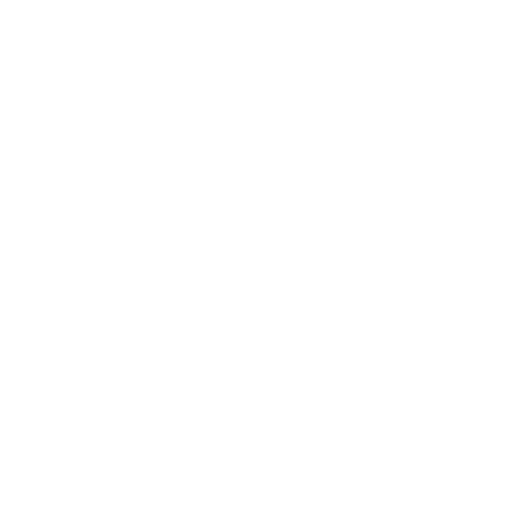
t = 0.00 s
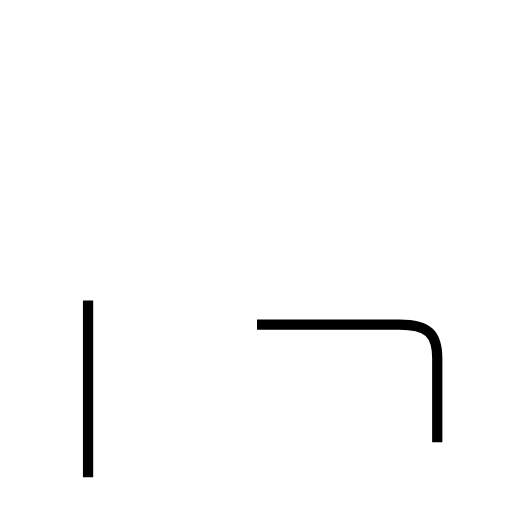
t = 1.36 s
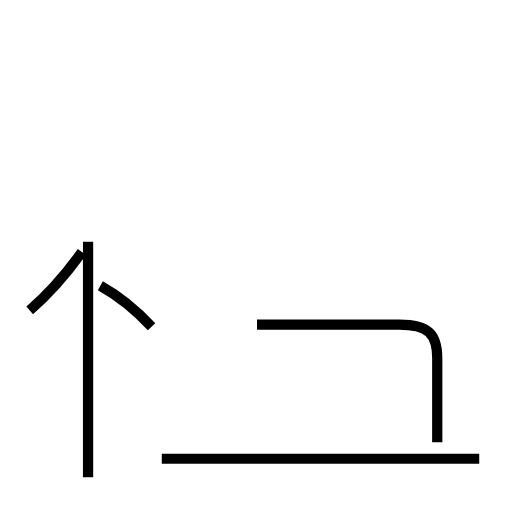
t = 2.88 s
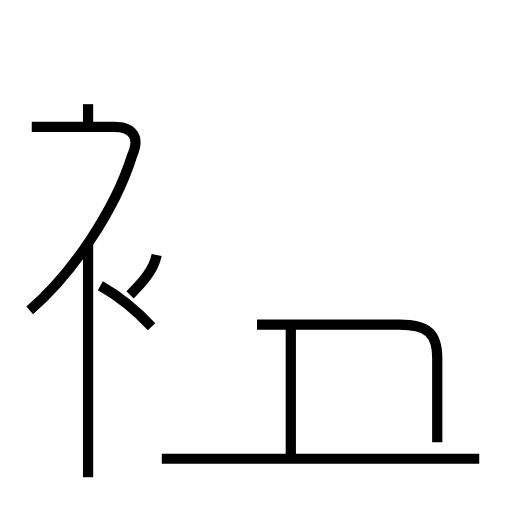
t = 4.17 s
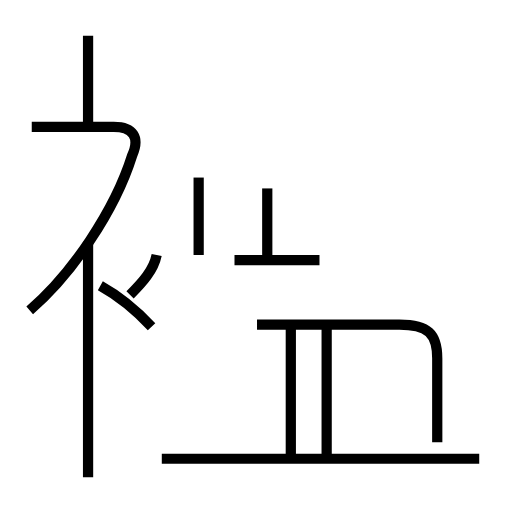
t = 5.44 s
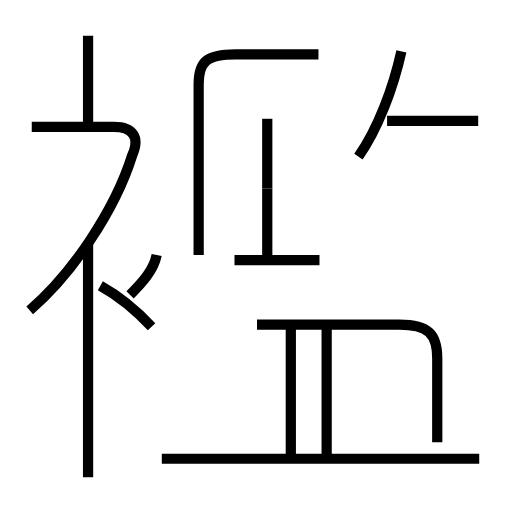
t = 6.92 s

The animated SVG that drew these frames (rendered in a browser with its animation timeline set to each time). Animation: 15 SMIL elements (animate=15); one cycle of 6.92 s.

<?xml version='1.0' encoding='utf-8'?>
<svg viewBox="0.0 -6.0 50.0 50.0" version="1.1" xmlns="http://www.w3.org/2000/svg"><rect x="-1000" y="-1000" width="2000" height="2000" stroke="white" fill="white" /><g style="fill:none;stroke:#000000;stroke-width:1"><path d="M 25.1 -12.3 L 39.0 -12.3 C 41.8 -12.3 42.7 -11.4 42.7 -9.0 L 42.7 -0.8 " transform="translate(0.0 38.0)" stroke-dasharray="27.914383041768648" stroke-dashoffset="27.914383041768648"><animate attributeName="stroke-dashoffset" from="27.914383041768648" to="0" dur="0.8374314912530594s" begin="0s; anim_end.end" fill="freeze" id="anim0" /></path><path d="M 8.6 2.6 L 8.6 -20.4 " transform="translate(0.0 38.0)" stroke-dasharray="23.0" stroke-dashoffset="23.0"><animate attributeName="stroke-dashoffset" from="23.0" to="0" dur="0.69s" begin="anim0.end" fill="freeze" id="anim1" /></path><path d="M 46.8 0.8 L 15.8 0.8 " transform="translate(0.0 38.0)" stroke-dasharray="30.999999999999996" stroke-dashoffset="30.999999999999996"><animate attributeName="stroke-dashoffset" from="30.999999999999996" to="0" dur="0.9299999999999998s" begin="anim1.end" fill="freeze" id="anim2" /></path><path d="M 14.8 -12.1 C 13.4 -13.6 11.6 -15.1 9.8 -16.1 " transform="translate(0.0 38.0)" stroke-dasharray="6.427612316719716" stroke-dashoffset="6.427612316719716"><animate attributeName="stroke-dashoffset" from="6.427612316719716" to="0" dur="0.1928283695015915s" begin="anim2.end" fill="freeze" id="anim3" /></path><path d="M 2.9 -13.7 C 7.0 -17.2 11.2 -23.4 12.9 -28.8 C 13.7 -30.6 13.0 -31.6 11.1 -31.6 L 3.1 -31.6 " transform="translate(0.0 38.0)" stroke-dasharray="30.606196559216528" stroke-dashoffset="30.606196559216528"><animate attributeName="stroke-dashoffset" from="30.606196559216528" to="0" dur="0.9181858967764958s" begin="anim3.end" fill="freeze" id="anim4" /></path><path d="M 28.4 0.8 L 28.4 -12.3 " transform="translate(0.0 38.0)" stroke-dasharray="13.100000000000001" stroke-dashoffset="13.100000000000001"><animate attributeName="stroke-dashoffset" from="13.100000000000001" to="0" dur="0.393s" begin="anim4.end" fill="freeze" id="anim5" /></path><path d="M 12.7 -15.2 C 13.9 -16.4 15.0 -17.6 15.3 -19.1 " transform="translate(0.0 38.0)" stroke-dasharray="4.757909075250954" stroke-dashoffset="4.757909075250954"><animate attributeName="stroke-dashoffset" from="4.757909075250954" to="0" dur="0.1427372722575286s" begin="anim5.end" fill="freeze" id="anim6" /></path><path d="M 8.6 -31.6 L 8.6 -40.5 " transform="translate(0.0 38.0)" stroke-dasharray="8.899999999999999" stroke-dashoffset="8.899999999999999"><animate attributeName="stroke-dashoffset" from="8.899999999999999" to="0" dur="0.26699999999999996s" begin="anim6.end" fill="freeze" id="anim7" /></path><path d="M 31.9 0.8 L 31.9 -12.3 " transform="translate(0.0 38.0)" stroke-dasharray="13.100000000000001" stroke-dashoffset="13.100000000000001"><animate attributeName="stroke-dashoffset" from="13.100000000000001" to="0" dur="0.393s" begin="anim7.end" fill="freeze" id="anim8" /></path><path d="M 22.9 -18.6 L 31.2 -18.6 " transform="translate(0.0 38.0)" stroke-dasharray="8.3" stroke-dashoffset="8.3"><animate attributeName="stroke-dashoffset" from="8.3" to="0" dur="0.249s" begin="anim8.end" fill="freeze" id="anim9" /></path><path d="M 26.1 -19.1 L 26.1 -25.6 " transform="translate(0.0 38.0)" stroke-dasharray="6.5" stroke-dashoffset="6.5"><animate attributeName="stroke-dashoffset" from="6.5" to="0" dur="0.195s" begin="anim9.end" fill="freeze" id="anim10" /></path><path d="M 19.4 -19.1 L 19.4 -35.8 C 19.4 -38.0 20.2 -38.7 23.0 -38.7 L 31.1 -38.7 " transform="translate(0.0 38.0)" stroke-dasharray="30.24929572499604" stroke-dashoffset="30.24929572499604"><animate attributeName="stroke-dashoffset" from="30.24929572499604" to="0" dur="0.9074788717498811s" begin="anim10.end" fill="freeze" id="anim11" /></path><path d="M 26.1 -32.4 L 26.1 -25.6 " transform="translate(0.0 38.0)" stroke-dasharray="6.799999999999997" stroke-dashoffset="6.799999999999997"><animate attributeName="stroke-dashoffset" from="6.799999999999997" to="0" dur="0.2039999999999999s" begin="anim11.end" fill="freeze" id="anim12" /></path><path d="M 46.7 -32.2 L 37.8 -32.2 " transform="translate(0.0 38.0)" stroke-dasharray="8.900000000000006" stroke-dashoffset="8.900000000000006"><animate attributeName="stroke-dashoffset" from="8.900000000000006" to="0" dur="0.2670000000000002s" begin="anim12.end" fill="freeze" id="anim13" /></path><path d="M 35.0 -28.7 C 36.9 -31.4 38.4 -35.4 39.2 -39.0" transform="translate(0.0 38.0)" stroke-dasharray="11.187957617680048" stroke-dashoffset="11.187957617680048"><animate attributeName="stroke-dashoffset" from="11.187957617680048" to="0" dur="0.33563872853040144s" begin="anim13.end" fill="freeze" id="anim_end" /></path></g></svg>
